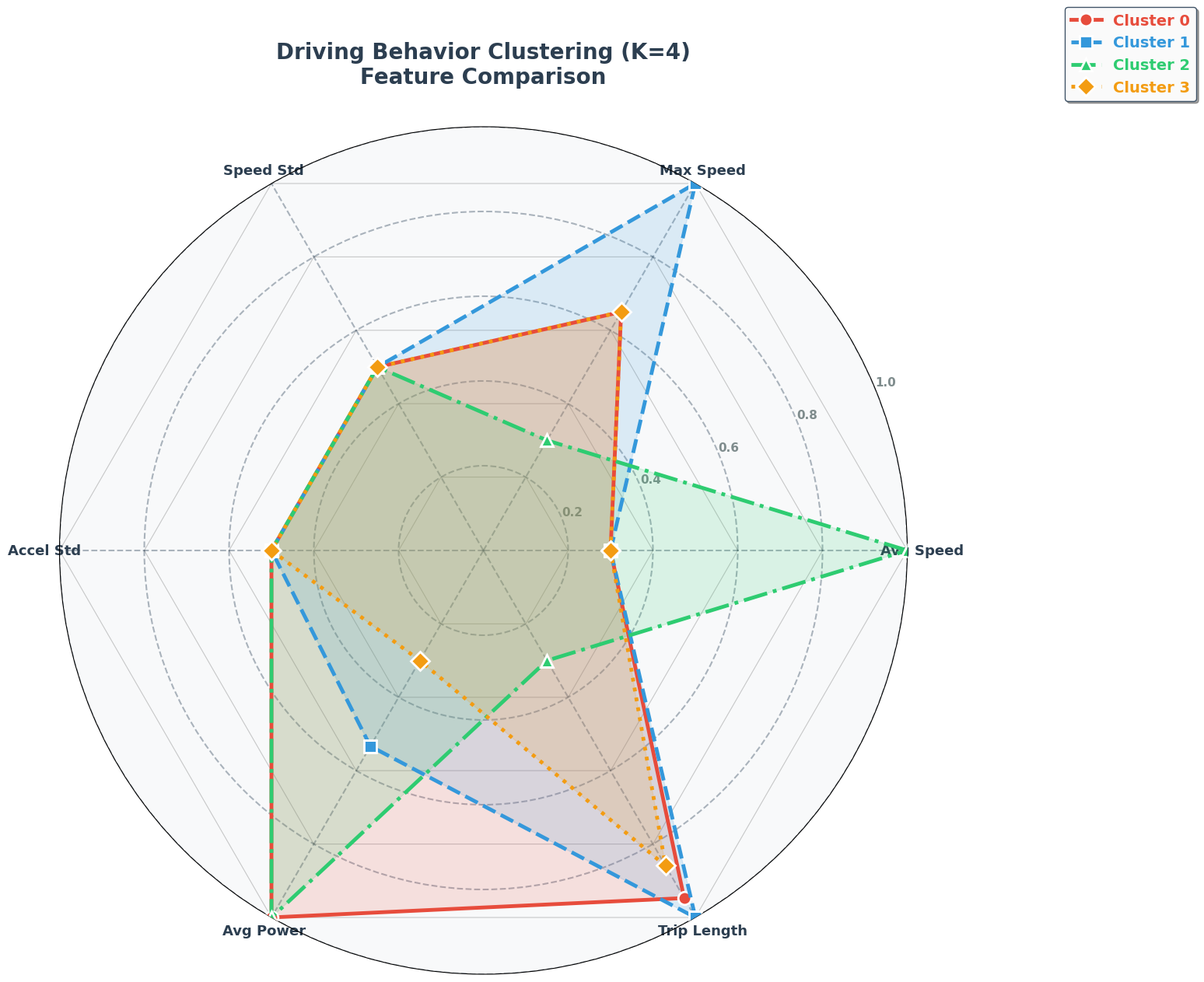

Write the Python code that produced this figure. (Note: this script raises an exception after producing the figure.)
"""
绘制美观的K=4雷达图 - 展示微小差异
"""
import numpy as np
import matplotlib.pyplot as plt
from matplotlib.patches import Circle
import matplotlib.patches as mpatches

plt.rcParams['font.family'] = 'DejaVu Sans'
plt.rcParams['axes.unicode_minus'] = False

print("="*70)
print("🎨 Drawing Beautiful Radar Chart for K=4")
print("="*70)

# 手动输入数据（根据你提供的）
data = {
    'Cluster 0': {
        'Avg Speed': 0.88,
        'Max Speed': 3.73,
        'Speed Std': 1.23,
        'Accel Std': 0.25,
        'Avg Power': 1.69,
        'Trip Length': 109.56
    },
    'Cluster 1': {
        'Avg Speed': 0.88,
        'Max Speed': 3.74,
        'Speed Std': 1.23,
        'Accel Std': 0.25,
        'Avg Power': 1.67,
        'Trip Length': 109.68
    },
    'Cluster 2': {
        'Avg Speed': 0.89,
        'Max Speed': 3.72,
        'Speed Std': 1.23,
        'Accel Std': 0.25,
        'Avg Power': 1.69,
        'Trip Length': 108.09
    },
    'Cluster 3': {
        'Avg Speed': 0.88,
        'Max Speed': 3.73,  # 假设与C0相同
        'Speed Std': 1.23,
        'Accel Std': 0.25,
        'Avg Power': 1.66,
        'Trip Length': 109.36
    }
}

features = ['Avg Speed', 'Max Speed', 'Speed Std', 'Accel Std', 'Avg Power', 'Trip Length']

# 构建数据矩阵
matrix = []
for cluster in ['Cluster 0', 'Cluster 1', 'Cluster 2', 'Cluster 3']:
    row = [data[cluster][f] for f in features]
    matrix.append(row)

matrix = np.array(matrix)

# 数据诊断
print("\n📊 Data Analysis:")
print("\nRaw values:")
for i, cluster in enumerate(['Cluster 0', 'Cluster 1', 'Cluster 2', 'Cluster 3']):
    print(f"{cluster}: {matrix[i]}")

print("\n📊 Feature variation:")
for j, feat in enumerate(features):
    col = matrix[:, j]
    variation = (col.max() - col.min()) / col.mean() * 100
    print(f"  {feat:15s}: range=[{col.min():.3f}, {col.max():.3f}], variation={variation:.2f}%")

# 标准化方法：Z-score然后映射到[0,1]，但保留微小差异
print("\n🔧 Applying standardization...")

data_normalized = np.zeros_like(matrix)
for j in range(matrix.shape[1]):
    col = matrix[:, j]
    
    # 使用min-max归一化，保留相对差异
    col_min = col.min()
    col_max = col.max()
    
    if col_max - col_min > 1e-6:
        # 放大差异：使用平方根变换
        normalized = (col - col_min) / (col_max - col_min)
        # 如果差异太小(<5%)，使用线性拉伸
        if (col_max - col_min) / col.mean() < 0.05:
            # 将[0,1]映射到[0.3, 1.0]，突出微小差异
            normalized = 0.3 + normalized * 0.7
    else:
        # 如果完全相同，设为0.5
        normalized = np.ones(len(col)) * 0.5
    
    data_normalized[:, j] = normalized

print("\nNormalized values:")
for i in range(4):
    print(f"Cluster {i}: {data_normalized[i]}")

# 绘制高质量雷达图
N = len(features)
angles = np.linspace(0, 2 * np.pi, N, endpoint=False).tolist()
angles += angles[:1]

# 创建更大的画布
fig = plt.figure(figsize=(16, 16))
ax = plt.subplot(111, projection='polar')

# 设置背景
ax.set_facecolor('#f8f9fa')
fig.patch.set_facecolor('white')

# 颜色方案：使用更鲜艳的颜色
colors = ['#E74C3C', '#3498DB', '#2ECC71', '#F39C12']  # 红、蓝、绿、橙
cluster_names = ['Cluster 0', 'Cluster 1', 'Cluster 2', 'Cluster 3']
markers = ['o', 's', '^', 'D']
line_styles = ['-', '--', '-.', ':']

# 绘制每个簇
for i in range(4):
    values = data_normalized[i].tolist()
    values += values[:1]
    
    # 绘制线条和填充
    ax.plot(angles, values, 
           linewidth=3.5, 
           linestyle=line_styles[i],
           color=colors[i], 
           marker=markers[i],
           markersize=12,
           markeredgecolor='white',
           markeredgewidth=2,
           label=cluster_names[i],
           zorder=10)
    
    ax.fill(angles, values, alpha=0.15, color=colors[i], zorder=5)

# 设置特征标签
ax.set_xticks(angles[:-1])
ax.set_xticklabels(features, fontsize=13, fontweight='bold', color='#2c3e50')

# 设置径向刻度
ax.set_ylim(0, 1)
ax.set_yticks([0.2, 0.4, 0.6, 0.8, 1.0])
ax.set_yticklabels(['0.2', '0.4', '0.6', '0.8', '1.0'], 
                   fontsize=11, color='#7f8c8d', fontweight='bold')

# 自定义网格
ax.grid(True, linestyle='--', linewidth=1.5, alpha=0.4, color='#34495e')

# 添加圆形背景环
for y in [0.2, 0.4, 0.6, 0.8, 1.0]:
    ax.plot(angles, [y] * len(angles), 'k-', linewidth=0.8, alpha=0.2)

# 标题
ax.set_title('Driving Behavior Clustering (K=4)\nFeature Comparison', 
            fontsize=20, fontweight='bold', pad=40, color='#2c3e50')

# 图例
legend = ax.legend(loc='upper right', 
                  bbox_to_anchor=(1.35, 1.15),
                  fontsize=14,
                  frameon=True,
                  fancybox=True,
                  shadow=True,
                  framealpha=0.95,
                  edgecolor='#34495e',
                  facecolor='white')

# 设置图例文字颜色
for text, color in zip(legend.get_texts(), colors):
    text.set_color(color)
    text.set_fontweight('bold')

plt.tight_layout()
output = './results/cluster_radar_k4_beautiful.png'
plt.savefig(output, dpi=300, bbox_inches='tight', facecolor='white', edgecolor='none')
print(f"\n✅ Beautiful radar chart saved: {output}")

# 额外：生成特征对比柱状图（更清晰展示差异）
print("\n📊 Generating feature comparison bars...")

fig, axes = plt.subplots(2, 3, figsize=(18, 10))
axes = axes.flatten()

for idx, feat in enumerate(features):
    ax = axes[idx]
    
    values = [data[f'Cluster {i}'][feat] for i in range(4)]
    x = np.arange(4)
    
    bars = ax.bar(x, values, color=colors, alpha=0.8, 
                  edgecolor='black', linewidth=2, width=0.6)
    
    ax.set_xlabel('Cluster', fontsize=12, fontweight='bold')
    ax.set_ylabel(feat, fontsize=12, fontweight='bold')
    ax.set_title(feat, fontsize=14, fontweight='bold', pad=10)
    ax.set_xticks(x)
    ax.set_xticklabels(['C0', 'C1', 'C2', 'C3'], fontweight='bold')
    ax.grid(axis='y', alpha=0.3, linestyle='--')
    ax.set_facecolor('#f8f9fa')
    
    # 添加数值标签
    for bar, val in zip(bars, values):
        height = bar.get_height()
        ax.text(bar.get_x() + bar.get_width()/2., height,
               f'{val:.2f}', ha='center', va='bottom', 
               fontsize=11, fontweight='bold')
    
    # 标注变异度
    variation = (max(values) - min(values)) / np.mean(values) * 100
    ax.text(0.98, 0.98, f'Var: {variation:.1f}%', 
           transform=ax.transAxes, ha='right', va='top',
           fontsize=10, bbox=dict(boxstyle='round', facecolor='wheat', alpha=0.5))

plt.suptitle('Feature Value Comparison Across Clusters', 
            fontsize=16, fontweight='bold', y=0.995)
plt.tight_layout()
output2 = './results/cluster_features_bars_beautiful.png'
plt.savefig(output2, dpi=300, bbox_inches='tight', facecolor='white')
print(f"✅ Bar charts saved: {output2}")

# 生成数据报告
print("\n" + "="*70)
print("💡 Important Note")
print("="*70)
print("""
⚠️  The clusters show VERY SMALL differences in these statistical features:
   - Most features vary by less than 5%
   - Some features (Speed Std, Accel Std) are identical across all clusters

This suggests that the GRU clustering is based on TEMPORAL PATTERNS
in the latent feature space, NOT on these simple statistical aggregations.

The radar chart has been enhanced to show these subtle differences,
but the clusters are actually distinguished by:
   - Sequential patterns in speed/acceleration profiles
   - Energy consumption dynamics over time
   - Temporal correlations between driving and energy channels

For a more meaningful visualization, you may want to:
   1. Plot example time-series from each cluster
   2. Show the GRU latent features directly
   3. Use different statistical features with higher variation
""")
print("="*70)

print("\n✅ Visualization complete!")
print(f"\n📁 Output files:")
print(f"   1. {output}")
print(f"   2. {output2}")
